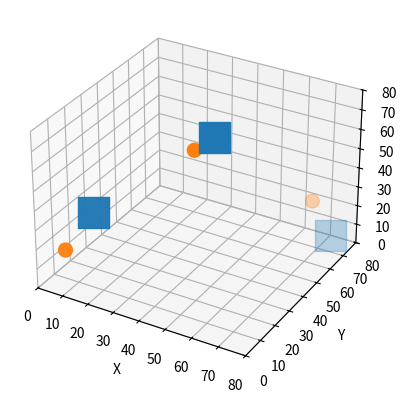

This chart was generated by the following Python code:
import matplotlib.pyplot as plt
from mpl_toolkits.mplot3d import Axes3D

# Define the lists of 3D coordinates
block_list = [(10, 20, 30), (40, 50, 60), (70, 80, 0)]
circle_list = [(5, 10, 15), (35, 45, 55), (65, 75, 20)]

# Create a 3D plot
fig = plt.figure()
ax = fig.add_subplot(111, projection='3d')

# Plot the block
block_x, block_y, block_z = zip(*block_list)
ax.scatter(block_x, block_y, block_z, marker='s', s=500)

# Plot the circles
circle_x, circle_y, circle_z = zip(*circle_list)
ax.scatter(circle_x, circle_y, circle_z, marker='o', s=100)

# Set the axis limits
ax.set_xlim([0, 80])
ax.set_ylim([0, 80])
ax.set_zlim([0, 80])

# Set the axis labels
ax.set_xlabel('X')
ax.set_ylabel('Y')
ax.set_zlabel('Z')

# Show the plot
plt.show()
